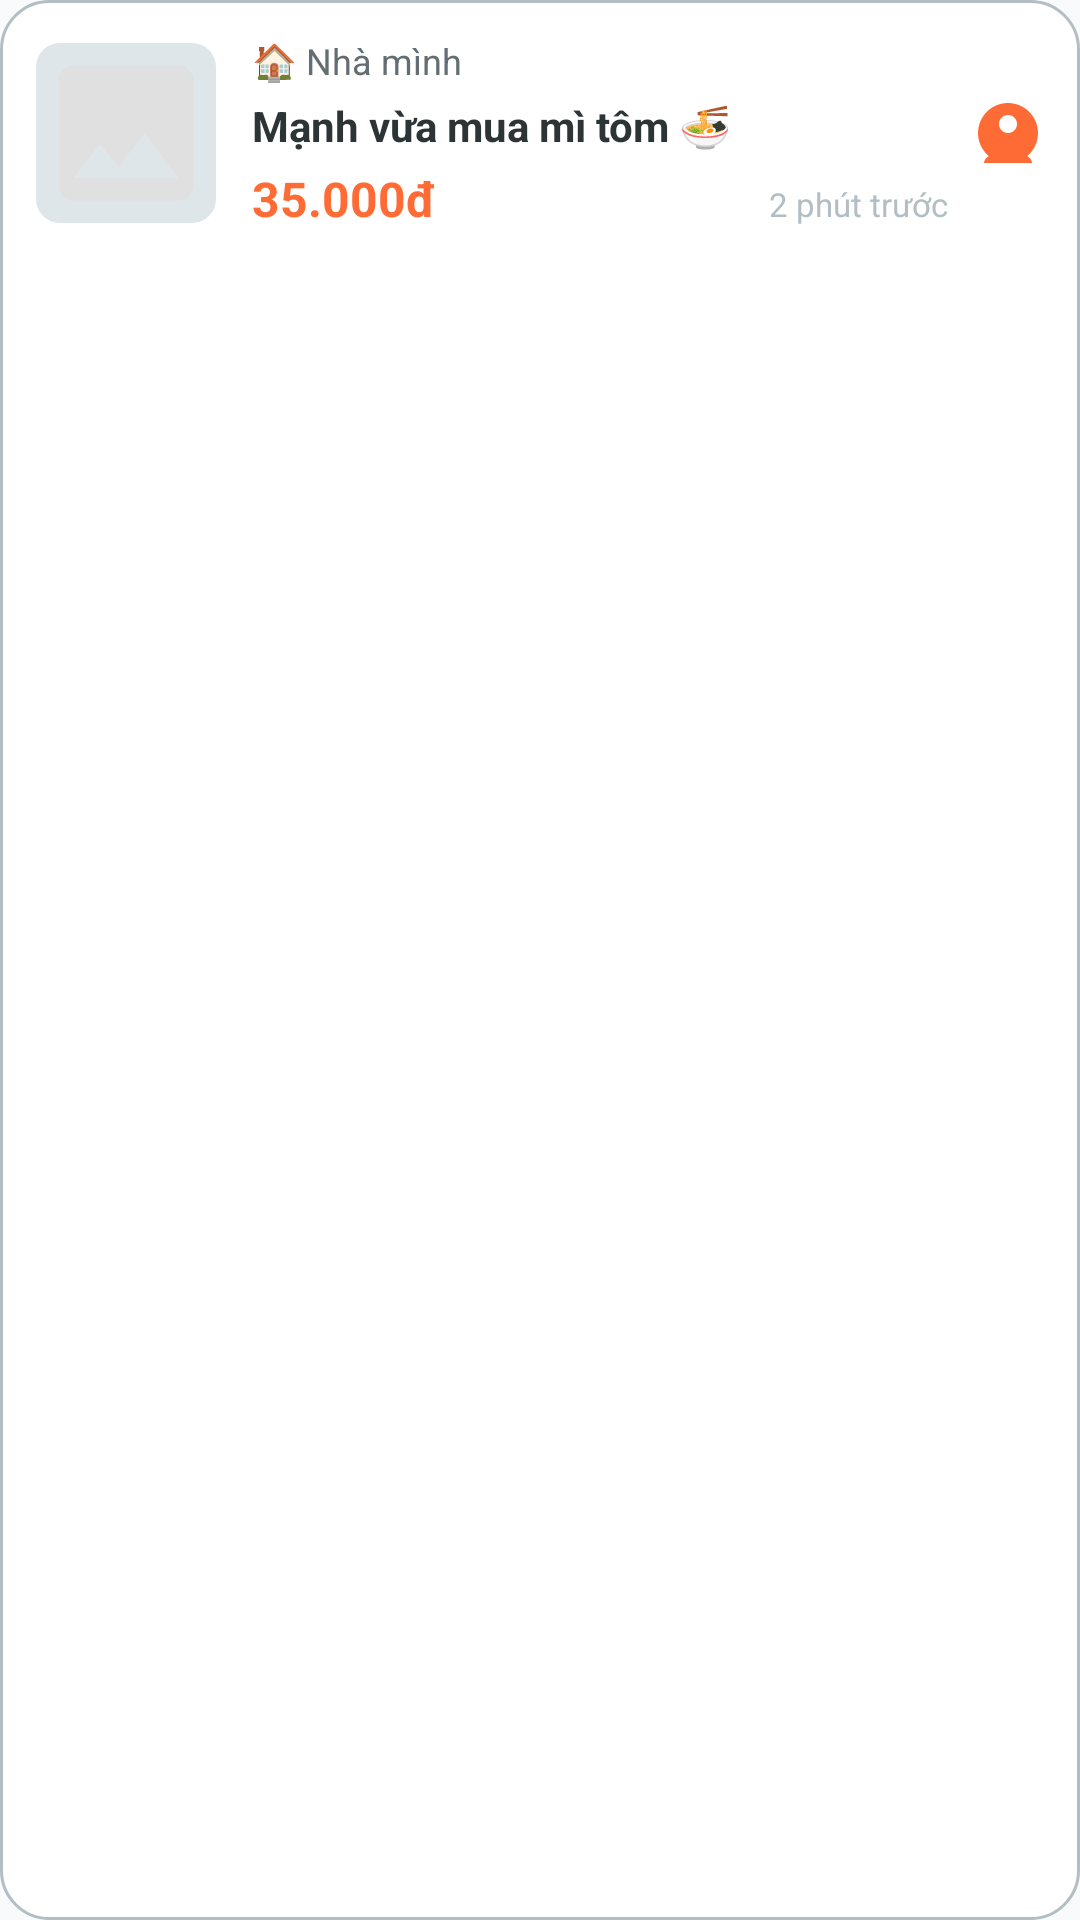

The Android layout XML behind this screen, and the referenced resources:
<!-- AndroidManifest.xml: application theme Theme.ChiaCam -->
<!-- res/layout/widget_bill_widget.xml -->
<?xml version="1.0" encoding="utf-8"?>
<FrameLayout xmlns:android="http://schemas.android.com/apk/res/android"
    xmlns:app="http://schemas.android.com/apk/res-auto"
    xmlns:tools="http://schemas.android.com/tools"
    android:id="@+id/widget_container"
    android:layout_width="match_parent"
    android:layout_height="match_parent"
    android:background="@drawable/bg_widget"
    android:padding="12dp">

    <LinearLayout
        android:layout_width="match_parent"
        android:layout_height="wrap_content"
        android:orientation="horizontal"
        android:gravity="center_vertical">

        
        <FrameLayout
            android:layout_width="60dp"
            android:layout_height="60dp"
            android:background="@drawable/bg_widget_image">

            <ImageView
                android:id="@+id/iv_product_image"
                android:layout_width="60dp"
                android:layout_height="60dp"
                android:scaleType="centerCrop"
                android:src="@drawable/ic_placeholder" />

        </FrameLayout>

        
        <LinearLayout
            android:layout_width="0dp"
            android:layout_height="wrap_content"
            android:layout_weight="1"
            android:orientation="vertical"
            android:layout_marginStart="12dp">

            
            <TextView
                android:id="@+id/tv_group_name"
                android:layout_width="wrap_content"
                android:layout_height="wrap_content"
                android:text="🏠 Nhà mình"
                android:textSize="12sp"
                android:textColor="@color/gray_medium"
                android:maxLines="1"
                android:ellipsize="end" />

            
            <TextView
                android:id="@+id/tv_content"
                android:layout_width="match_parent"
                android:layout_height="wrap_content"
                android:text="Mạnh vừa mua mì tôm 🍜"
                android:textSize="14sp"
                android:textStyle="bold"
                android:textColor="@color/gray_dark"
                android:maxLines="1"
                android:ellipsize="end"
                android:layout_marginTop="4dp" />

            
            <LinearLayout
                android:layout_width="match_parent"
                android:layout_height="wrap_content"
                android:orientation="horizontal"
                android:layout_marginTop="4dp">

                <TextView
                    android:id="@+id/tv_amount"
                    android:layout_width="0dp"
                    android:layout_height="wrap_content"
                    android:layout_weight="1"
                    android:text="35.000đ"
                    android:textSize="16sp"
                    android:textStyle="bold"
                    android:textColor="@color/primary" />

                <TextView
                    android:id="@+id/tv_time"
                    android:layout_width="wrap_content"
                    android:layout_height="wrap_content"
                    android:text="2 phút trước"
                    android:textSize="11sp"
                    android:textColor="@color/gray_light" />

            </LinearLayout>

        </LinearLayout>

        
        <ImageView
            android:id="@+id/iv_logo"
            android:layout_width="24dp"
            android:layout_height="24dp"
            android:src="@drawable/ic_logo_small"
            app:tint="@color/primary"
            android:layout_marginStart="8dp" />

    </LinearLayout>

</FrameLayout>
<!-- resources referenced by this layout -->
<resources>
  <color name="gray_dark">#2D3436</color>
  <color name="gray_light">#B2BEC3</color>
  <color name="gray_medium">#636E72</color>
  <color name="primary">#FF6B35</color>
  <!-- drawable bg_widget (drawable) -->
  <?xml version="1.0" encoding="utf-8"?>
  <shape xmlns:android="http://schemas.android.com/apk/res/android">
      <solid android:color="@color/white" />
      <stroke
          android:width="1dp"
          android:color="@color/gray_light" />
      <corners android:radius="16dp" />
      <padding
          android:left="12dp"
          android:top="12dp"
          android:right="12dp"
          android:bottom="12dp" />
  </shape>
  <!-- drawable bg_widget_image (drawable) -->
  <?xml version="1.0" encoding="utf-8"?>
  <shape xmlns:android="http://schemas.android.com/apk/res/android">
      <solid android:color="@color/gray_lighter" />
      <corners android:radius="8dp" />
  </shape>
  <!-- drawable ic_logo_small (drawable) -->
  <?xml version="1.0" encoding="utf-8"?>
  <vector xmlns:android="http://schemas.android.com/apk/res/android"
      android:width="24dp"
      android:height="24dp"
      android:viewportWidth="24"
      android:viewportHeight="24">
      <path
          android:fillColor="#FF8C42"
          android:pathData="M12,2C6.48,2 2,6.48 2,12s4.48,10 10,10 10,-4.48 10,-10S17.52,2 12,2zM12,6c1.66,0 3,1.34 3,3s-1.34,3 -3,3 -3,-1.34 -3,-3 1.34,-3 3,-3zM12,18c-2.67,0 -8,1.34 -8,4h16c0,-2.66 -5.33,-4 -8,-4z"/>
  </vector>
  <!-- drawable ic_placeholder (drawable) -->
  <?xml version="1.0" encoding="utf-8"?>
  <vector xmlns:android="http://schemas.android.com/apk/res/android"
      android:width="24dp"
      android:height="24dp"
      android:viewportWidth="24"
      android:viewportHeight="24">
      <path
          android:fillColor="#E0E0E0"
          android:pathData="M21,19V5c0,-1.1 -0.9,-2 -2,-2H5c-1.1,0 -2,0.9 -2,2v14c0,1.1 0.9,2 2,2h14c1.1,0 2,-0.9 2,-2zM8.5,13.5l2.5,3.01L14.5,12l4.5,6H5l3.5,-4.5z"/>
  </vector>
  <style name="Theme.ChiaCam" parent="Theme.MaterialComponents.DayNight.NoActionBar">
          
          <item name="colorPrimary">@color/primary</item>
          <item name="colorPrimaryVariant">@color/primary_dark</item>
          <item name="colorOnPrimary">@color/white</item>
          
          
          <item name="colorSecondary">@color/secondary</item>
          <item name="colorSecondaryVariant">@color/secondary_dark</item>
          <item name="colorOnSecondary">@color/white</item>
          
          
          <item name="android:statusBarColor">@color/white</item>
          <item name="android:windowLightStatusBar">true</item>
          
          
          <item name="android:windowBackground">@color/background_white</item>
          
          
          <item name="android:fontFamily">sans-serif</item>
      </style>
  <color name="white">#FFFFFF</color>
  <color name="gray_lighter">#DFE6E9</color>
  <color name="primary_dark">#E05D2C</color>
  <color name="secondary">#2EC4B6</color>
  <color name="secondary_dark">#259B90</color>
  <color name="background_white">#F9FAFB</color>
</resources>
